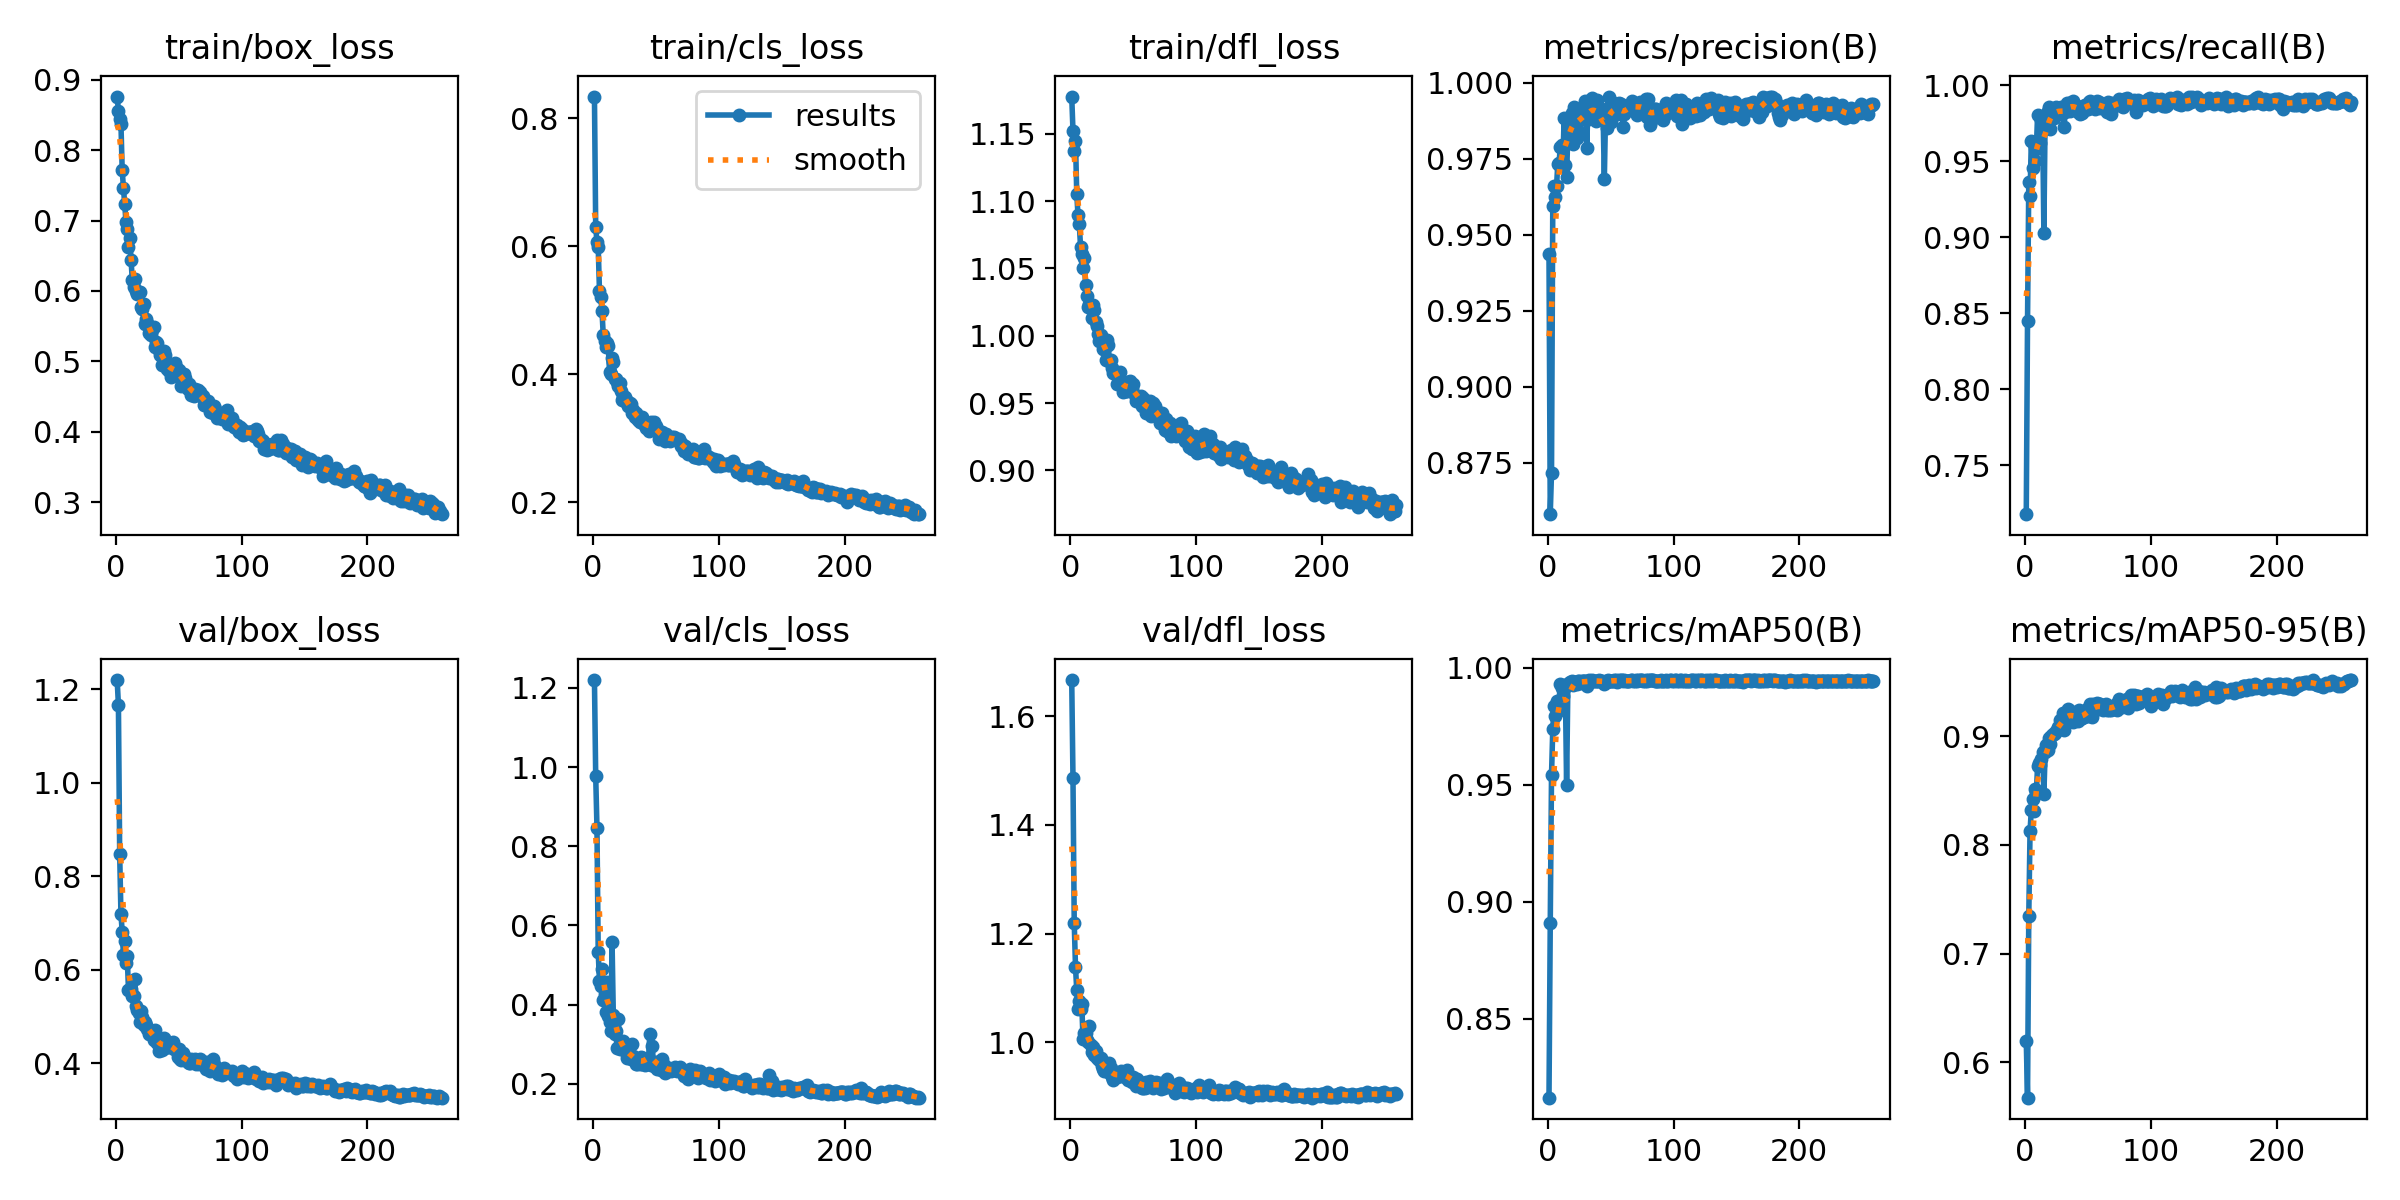

Source data for this figure (header and first rows):
epoch, time, train/box_loss, train/cls_loss, train/dfl_loss, metrics/precision(B), metrics/recall(B), metrics/mAP50(B), metrics/mAP50-95(B), val/box_loss, val/cls_loss, val/dfl_loss, lr/pg0, lr/pg1, lr/pg2
1, 17.57, 0.8759, 0.8338, 1.178, 0.9436, 0.7176, 0.8163, 0.6195, 1.219, 1.22, 1.667, 0.0006619, 0.0006619, 0.0006619
2, 32.27, 0.8556, 0.6302, 1.152, 0.8582, 0.8449, 0.8908, 0.5672, 1.166, 0.978, 1.487, 0.001324, 0.001324, 0.001324
3, 47.39, 0.8437, 0.6062, 1.137, 0.8718, 0.9364, 0.9542, 0.7349, 0.8469, 0.847, 1.22, 0.001982, 0.001982, 0.001982
4, 63.35, 0.8373, 0.5989, 1.145, 0.9594, 0.9271, 0.9738, 0.8126, 0.7192, 0.5323, 1.139, 0.00198, 0.00198, 0.00198
5, 79.28, 0.7714, 0.5295, 1.105, 0.966, 0.9631, 0.9835, 0.832, 0.6812, 0.459, 1.096, 0.001974, 0.001974, 0.001974
6, 95.23, 0.7459, 0.5205, 1.089, 0.9625, 0.9456, 0.9793, 0.8426, 0.631, 0.4473, 1.062, 0.001967, 0.001967, 0.001967
7, 111.5, 0.7232, 0.499, 1.083, 0.9659, 0.9628, 0.9859, 0.8309, 0.6609, 0.4902, 1.075, 0.00196, 0.00196, 0.00196
8, 126.9, 0.6978, 0.4605, 1.066, 0.9734, 0.9504, 0.9815, 0.8514, 0.6145, 0.4121, 1.061, 0.001954, 0.001954, 0.001954
9, 143.4, 0.6879, 0.4525, 1.06, 0.9737, 0.958, 0.9859, 0.8486, 0.6288, 0.4265, 1.07, 0.001947, 0.001947, 0.001947
10, 158.8, 0.662, 0.4424, 1.05, 0.9789, 0.9806, 0.9929, 0.8728, 0.5558, 0.3809, 1.005, 0.001941, 0.001941, 0.001941
11, 175, 0.6753, 0.4483, 1.057, 0.9796, 0.9597, 0.9914, 0.8759, 0.5592, 0.457, 1.017, 0.001934, 0.001934, 0.001934
12, 190.9, 0.6446, 0.4442, 1.038, 0.9726, 0.9624, 0.988, 0.8735, 0.5588, 0.3706, 1.017, 0.001927, 0.001927, 0.001927
13, 206, 0.6159, 0.4037, 1.029, 0.9884, 0.9769, 0.9928, 0.8788, 0.5437, 0.3549, 1.004, 0.001921, 0.001921, 0.001921
14, 221.8, 0.6059, 0.4001, 1.022, 0.9731, 0.9749, 0.9917, 0.8853, 0.543, 0.3324, 0.9999, 0.001914, 0.001914, 0.001914
15, 237.8, 0.6168, 0.4258, 1.024, 0.9691, 0.9029, 0.9498, 0.8467, 0.5798, 0.5578, 1.03, 0.001908, 0.001908, 0.001908
16, 252.7, 0.6001, 0.4182, 1.022, 0.9839, 0.9797, 0.9927, 0.8854, 0.5223, 0.3743, 0.9942, 0.001901, 0.001901, 0.001901
17, 268.6, 0.5961, 0.3925, 1.013, 0.9883, 0.9793, 0.9936, 0.8918, 0.5129, 0.3246, 0.9812, 0.001894, 0.001894, 0.001894
18, 284.5, 0.5985, 0.3926, 1.023, 0.9865, 0.9831, 0.994, 0.8876, 0.5078, 0.3323, 0.9911, 0.001888, 0.001888, 0.001888
19, 299.7, 0.599, 0.3876, 1.019, 0.9901, 0.9858, 0.9944, 0.8984, 0.4893, 0.2901, 0.9774, 0.001881, 0.001881, 0.001881
20, 315.7, 0.5768, 0.3811, 1.01, 0.9798, 0.9714, 0.9926, 0.8929, 0.5107, 0.3631, 0.9833, 0.001875, 0.001875, 0.001875
21, 330.7, 0.5748, 0.3862, 1.007, 0.992, 0.9831, 0.9941, 0.9006, 0.4983, 0.2871, 0.971, 0.001868, 0.001868, 0.001868
22, 346.6, 0.5816, 0.3728, 1.002, 0.9893, 0.9797, 0.994, 0.9022, 0.4823, 0.2971, 0.972, 0.001861, 0.001861, 0.001861
23, 362.5, 0.5526, 0.3594, 0.9961, 0.9819, 0.9788, 0.9933, 0.9023, 0.4875, 0.294, 0.9676, 0.001855, 0.001855, 0.001855
24, 378.5, 0.5605, 0.3663, 1.001, 0.9842, 0.9838, 0.9942, 0.9034, 0.4808, 0.3077, 0.9704, 0.001848, 0.001848, 0.001848
25, 394.4, 0.5539, 0.3636, 0.9962, 0.9904, 0.9857, 0.9943, 0.905, 0.4743, 0.2819, 0.9556, 0.001842, 0.001842, 0.001842
26, 410.2, 0.5407, 0.3559, 0.9904, 0.9876, 0.9822, 0.9934, 0.9089, 0.462, 0.2918, 0.951, 0.001835, 0.001835, 0.001835
27, 426.1, 0.5417, 0.3573, 0.9904, 0.9899, 0.9848, 0.9943, 0.9073, 0.4627, 0.2657, 0.9463, 0.001828, 0.001828, 0.001828
28, 441, 0.5375, 0.3504, 0.9821, 0.9887, 0.9822, 0.9944, 0.9147, 0.4699, 0.2793, 0.9563, 0.001822, 0.001822, 0.001822
29, 456.9, 0.545, 0.3547, 0.9968, 0.9906, 0.9856, 0.9943, 0.9134, 0.4697, 0.2691, 0.9556, 0.001815, 0.001815, 0.001815
30, 471.9, 0.5486, 0.3527, 0.9933, 0.994, 0.9846, 0.9946, 0.9212, 0.4487, 0.262, 0.9449, 0.001809, 0.001809, 0.001809
31, 487.7, 0.5208, 0.3396, 0.9813, 0.9784, 0.9723, 0.9924, 0.906, 0.4709, 0.2994, 0.9623, 0.001802, 0.001802, 0.001802
32, 502.7, 0.5276, 0.3441, 0.9817, 0.993, 0.9825, 0.9946, 0.915, 0.4554, 0.2699, 0.952, 0.001795, 0.001795, 0.001795
33, 517.7, 0.5257, 0.3336, 0.9762, 0.9882, 0.9881, 0.9947, 0.9183, 0.4427, 0.2577, 0.9365, 0.001789, 0.001789, 0.001789
34, 532.8, 0.5161, 0.3385, 0.9727, 0.9933, 0.9856, 0.9945, 0.9252, 0.4255, 0.2499, 0.9309, 0.001782, 0.001782, 0.001782
35, 548.8, 0.5094, 0.332, 0.9739, 0.9949, 0.9886, 0.9947, 0.9241, 0.4419, 0.2495, 0.9397, 0.001776, 0.001776, 0.001776
36, 564.6, 0.5096, 0.3285, 0.972, 0.9929, 0.9831, 0.9944, 0.9183, 0.4405, 0.2622, 0.9412, 0.001769, 0.001769, 0.001769
37, 580.3, 0.495, 0.3258, 0.9645, 0.9884, 0.9859, 0.9944, 0.9221, 0.4291, 0.2502, 0.9364, 0.001762, 0.001762, 0.001762
38, 596, 0.5147, 0.33, 0.9717, 0.9873, 0.9897, 0.9944, 0.9132, 0.4531, 0.2669, 0.944, 0.001756, 0.001756, 0.001756
39, 611.8, 0.509, 0.333, 0.973, 0.9943, 0.9858, 0.9944, 0.9195, 0.4324, 0.2499, 0.9377, 0.001749, 0.001749, 0.001749
40, 627.5, 0.495, 0.3233, 0.9638, 0.9904, 0.987, 0.9944, 0.9185, 0.4474, 0.2663, 0.9464, 0.001743, 0.001743, 0.001743
41, 643.3, 0.4897, 0.3205, 0.9637, 0.9918, 0.9856, 0.9947, 0.9193, 0.4373, 0.2478, 0.9402, 0.001736, 0.001736, 0.001736
42, 659, 0.4871, 0.3154, 0.9584, 0.9881, 0.9821, 0.9942, 0.9142, 0.437, 0.2554, 0.9398, 0.001729, 0.001729, 0.001729
43, 674.6, 0.4944, 0.3215, 0.9626, 0.9906, 0.9856, 0.9945, 0.9244, 0.4357, 0.2488, 0.9356, 0.001723, 0.001723, 0.001723
44, 690.3, 0.4774, 0.3112, 0.9591, 0.9897, 0.9814, 0.9941, 0.9164, 0.4347, 0.2628, 0.9393, 0.001716, 0.001716, 0.001716
45, 706, 0.487, 0.3175, 0.9587, 0.9683, 0.982, 0.9931, 0.9169, 0.4457, 0.3252, 0.9492, 0.00171, 0.00171, 0.00171
46, 721.4, 0.4926, 0.325, 0.966, 0.9907, 0.9862, 0.9943, 0.9182, 0.4298, 0.2465, 0.931, 0.001703, 0.001703, 0.001703
47, 736.5, 0.4984, 0.3212, 0.9661, 0.9852, 0.9862, 0.994, 0.9177, 0.4335, 0.2952, 0.9353, 0.001696, 0.001696, 0.001696
48, 751.5, 0.4924, 0.3252, 0.9641, 0.9917, 0.987, 0.9946, 0.9194, 0.4275, 0.2458, 0.9332, 0.00169, 0.00169, 0.00169
49, 766.5, 0.4798, 0.3127, 0.9611, 0.9952, 0.9845, 0.9946, 0.9257, 0.4131, 0.2457, 0.926, 0.001683, 0.001683, 0.001683
50, 782.3, 0.4884, 0.3187, 0.9642, 0.987, 0.9845, 0.9943, 0.9185, 0.4303, 0.2544, 0.9354, 0.001677, 0.001677, 0.001677
51, 797.5, 0.4828, 0.3135, 0.956, 0.9912, 0.9892, 0.9946, 0.9258, 0.4087, 0.237, 0.9254, 0.00167, 0.00167, 0.00167
52, 813.3, 0.4656, 0.2992, 0.9514, 0.9896, 0.9894, 0.9945, 0.9297, 0.4068, 0.2472, 0.9186, 0.001663, 0.001663, 0.001663
53, 829.3, 0.4672, 0.3035, 0.9553, 0.9932, 0.9864, 0.9947, 0.9181, 0.4219, 0.257, 0.9321, 0.001657, 0.001657, 0.001657
54, 844.3, 0.4825, 0.3069, 0.9544, 0.9925, 0.9876, 0.9947, 0.9301, 0.4162, 0.2348, 0.9281, 0.00165, 0.00165, 0.00165
55, 860.1, 0.4767, 0.3097, 0.9538, 0.9897, 0.9873, 0.9941, 0.9262, 0.4079, 0.2633, 0.9238, 0.001644, 0.001644, 0.001644
56, 875.1, 0.4692, 0.3038, 0.9549, 0.9915, 0.9842, 0.9946, 0.9264, 0.4074, 0.2477, 0.9259, 0.001637, 0.001637, 0.001637
57, 890.3, 0.4611, 0.2955, 0.948, 0.9935, 0.9898, 0.9947, 0.931, 0.402, 0.2279, 0.916, 0.00163, 0.00163, 0.00163
58, 906.5, 0.4686, 0.3065, 0.954, 0.9929, 0.9877, 0.9947, 0.9253, 0.4007, 0.2338, 0.915, 0.001624, 0.001624, 0.001624
59, 923, 0.4632, 0.3002, 0.9471, 0.9905, 0.9893, 0.9947, 0.9295, 0.3997, 0.2328, 0.9152, 0.001617, 0.001617, 0.001617
60, 939.2, 0.4522, 0.2979, 0.9425, 0.9853, 0.985, 0.9943, 0.9299, 0.4094, 0.2388, 0.9277, 0.001611, 0.001611, 0.001611
... 199 more rows
